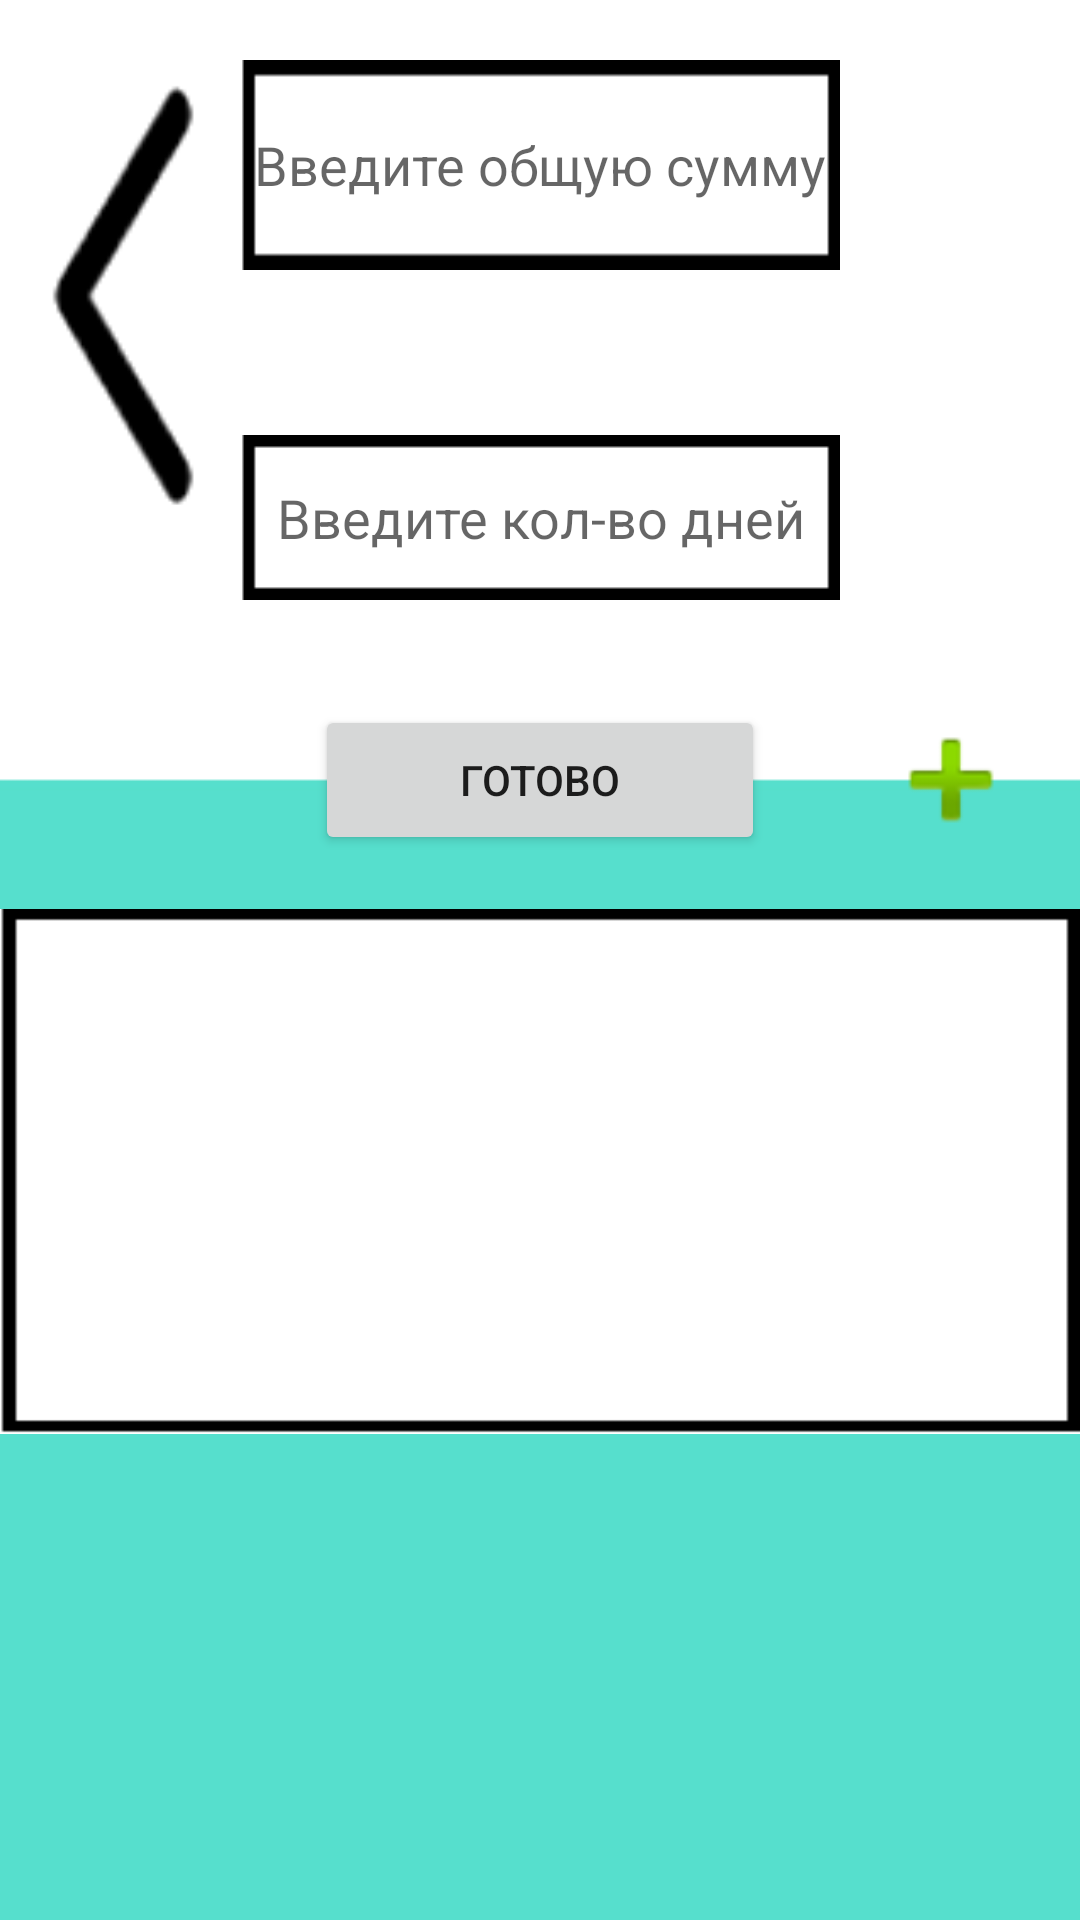

Android layout source for this screen:
<!-- AndroidManifest.xml: application theme AppTheme -->
<!-- res/layout/activity_right.xml -->
<?xml version="1.0" encoding="utf-8"?>

<RelativeLayout xmlns:android="http://schemas.android.com/apk/res/android"
    xmlns:app="http://schemas.android.com/apk/res-auto"
    xmlns:tools="http://schemas.android.com/tools"
    android:id="@+id/activity_right"
    android:layout_width="match_parent"
    android:layout_height="match_parent"
    android:background="@drawable/background"
    android:paddingBottom="@dimen/activity_vertical_margin"
    android:paddingLeft="@dimen/activity_horizontal_margin"
    android:paddingRight="@dimen/activity_horizontal_margin"
    android:paddingTop="@dimen/activity_vertical_margin"
    tools:context="com.example.shpp_admin.myapplication.RightActivity">


    <EditText
        android:id="@+id/totalNumber"
        android:layout_width="200dp"
        android:layout_height="70dp"
        android:layout_marginTop="20dp"
        android:background="@drawable/left_field"
        android:ems="10"
        android:gravity="center"
        android:hint="Введите общую сумму"
        android:inputType="number"
        android:maxLength="12"
        android:layout_alignParentTop="true"
        android:layout_centerHorizontal="true" />

    <EditText
        android:id="@+id/totalDays"
        android:layout_width="200dp"
        android:layout_height="wrap_content"
        android:layout_alignLeft="@+id/totalNumber"
        android:layout_alignStart="@+id/totalNumber"
        android:layout_below="@+id/totalNumber"
        android:layout_marginTop="55dp"
        android:background="@drawable/left_field"
        android:ems="10"
        android:gravity="center"
        android:hint="Введите кол-во дней"
        android:inputType="number"
        android:maxLength="3" />

    <Button
        android:id="@+id/commitButton"
        android:layout_width="150dp"
        android:layout_height="50dp"
        android:layout_above="@+id/rv"
        android:layout_centerHorizontal="true"
        android:onClick="onCommitClick"
        android:text="Готово" />

    <Button
        android:id="@+id/addNewButton"
        android:layout_width="50dp"
        android:layout_height="50dp"
        android:layout_alignTop="@+id/totalDays"
        android:layout_marginLeft="12dp"
        android:layout_marginStart="12dp"
        android:layout_marginTop="90dp"
        android:layout_toEndOf="@+id/totalDays"
        android:layout_toRightOf="@+id/totalDays"
        android:background="@android:drawable/ic_input_add"
        android:onClick="onClick" />

    <ImageButton
        android:id="@+id/buttonLeft2"
        android:layout_width="70dp"
        android:layout_height="150dp"
        android:layout_alignTop="@+id/totalNumber"
        android:layout_toLeftOf="@+id/totalNumber"
        android:layout_toStartOf="@+id/totalNumber"
        android:background="@drawable/left_direct1" />

    <android.support.v7.widget.RecyclerView
        android:id="@+id/rv"
        android:layout_width="match_parent"
        android:layout_height="175sp"
        android:layout_alignParentLeft="true"
        android:layout_alignParentStart="true"
        android:layout_below="@+id/addNewButton"
        android:layout_marginTop="18dp"
        android:layout_toEndOf="@+id/buttonLeft2"
        android:background="@drawable/left_mission"
        android:padding="10dp">

    </android.support.v7.widget.RecyclerView>

</RelativeLayout>
<!-- resources referenced by this layout -->
<resources>
  <!-- drawable background: jpg bitmap (drawable, 8077 bytes) -->
  <!-- drawable left_direct1: png bitmap (drawable, 2895 bytes) -->
  <!-- drawable left_field: png bitmap (drawable, 257 bytes) -->
  <!-- drawable left_mission: png bitmap (drawable, 761 bytes) -->
  <style name="AppTheme" parent="Theme.AppCompat.Light.DarkActionBar">
          
          <item name="colorPrimary">@color/colorPrimary</item>
          <item name="colorPrimaryDark">@color/colorPrimaryDark</item>
          <item name="colorAccent">@color/colorAccent</item>
      </style>
  <!-- not gathered from this repository: default colours our renderer supplied (Android Studio template values) -->
  <color name="colorPrimary">#FF6200EE</color>
  <color name="colorPrimaryDark">#FF3700B3</color>
  <color name="colorAccent">#FF03DAC5</color>
</resources>
